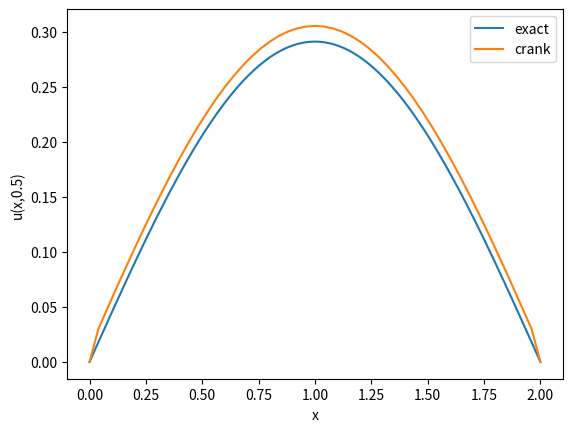

The script that saved this image:
import numpy as np
from math import pi
import scipy.sparse.linalg
import matplotlib.pyplot as plt

def finite_difference_method(mx,mt,L,T,k,method ,boundary_condition , initial_condition_func ,l_conditional_value = 0,r_conditional_value = 0 ):
# the boundary condition need to be provided
# ms: the number of gridpoints the space
# mx; The mesh point in space
# initial_condition_func : func to get the initial condition
    if boundary_condition == 'dirichlet':
    #no need change for this type
    #(n-1)(n-1) matrix
        matrix_size = mx -1

    elif boundary_condition == 'periodic':
    # (n)(n) matrix
        matrix_size = mx
    elif boundary_condition == 'neumann':
        matrix_size = mx + 1

    #As calling lambda will be a function. Therefore , use lamda as the name of lambda
    x = np.linspace(0, L, mx + 1)  # mesh points in space
    t = np.linspace(0, T, mt + 1)
    delta_x = x[1] - x[0]
    delta_t = t[1] - t[0]
    lamda = (k*delta_t)/delta_x**2
    # Set up the solution variables
    u_j = np.zeros(x.size)        # u at current time step
    u_jp1 = np.zeros(matrix_size)      # u at next time step
    vec = np.zeros(matrix_size)
    # Set initial condition
    for i in range(0, mx+1):
        u_j[i] = initial_condition_func(x[i])

    if method == 'forward':
        matrix_A = np.identity(matrix_size)
        matrix_B = tridiagonal_matrix(matrix_size,1 - 2*lamda ,lamda , lamda)
    elif method == 'backward':
        matrix_A = tridiagonal_matrix(matrix_size,1 + 2*lamda ,-lamda , -lamda)
        matrix_B = np.identity(matrix_size)
    elif method == 'cranker':
        matrix_A = tridiagonal_matrix(matrix_size, 1 + lamda,-lamda/2 , -lamda/2 )
        matrix_B = tridiagonal_matrix(matrix_size, 1 - lamda, lamda/2, lamda / 2)


    #no need change for dirichlet
    #(n-1)(n-1) matrix

    if boundary_condition == 'periodic':
    # (n)(n) matrix
        matrix_A[0,-1] = matrix_A[0,1]
        matrix_A[-1, 0] = matrix_A[0,1]
        matrix_B[0, -1] = matrix_B[0, 1]
        matrix_B[-1, 0] = matrix_B[0, 1]
        #new_u_j = u_j[:-2] #not sure]
        #new_u_j = np.append(new_u_j, new_u_j[-1])

        #u_j remain the same
    elif boundary_condition == 'neumann':
        matrix_A[0,1] = 2*matrix_A[0,1]
        matrix_A[-1, -2] = 2 * matrix_A[-1, -2]
        matrix_B[0, 1] = 2 * matrix_B[0, 1]
        matrix_B[-1, -2] = 2 * matrix_B[-1, -2]
        print(matrix_B)
        #new_u_j = u_j
    def get_u_j(u_j ,boundary_condition):
        if boundary_condition == 'dirichlet':
            new_u_j = u_j[1:-1]
        elif boundary_condition == 'periodic':
            new_u_j = u_j[:-2]  # not sure]
            new_u_j = np.append(new_u_j, new_u_j[-1])
        elif boundary_condition == 'neumann':
            new_u_j = u_j
        return new_u_j
    def solve_pde_step(u_j,matrix_A,matrix_B,method,boundary_condition):


        if boundary_condition == 'dirichlet':
            vec[0] = lamda* l_conditional_value
            vec[-1] = lamda* r_conditional_value
            new_u_j = u_j[1:-1]
            l_n = 1
            r_n = -1
        elif boundary_condition == 'periodic':
            new_u_j = u_j[:-1]  # not sure]

            l_n = None
            r_n = -1
        elif boundary_condition == 'neumann':
            vec[0] = 2*lamda *delta_x * -l_conditional_value
            vec[-1] = 2*lamda* delta_x * r_conditional_value
            new_u_j = u_j

            l_n = None
            r_n = None

        u_jp1 = scipy.sparse.linalg.spsolve(matrix_A, np.matmul(matrix_B,new_u_j)+vec)
        if boundary_condition == 'neumann':
            u_jp1[0] = l_conditional_value
            u_jp1[-1] = r_conditional_value
        elif boundary_condition == 'periodic':
            u_jp1[0] = l_conditional_value
            u_j[-1] = r_conditional_value
        u_j[l_n:r_n] = u_jp1
        return u_j



    u_j[0] = l_conditional_value
    u_j[-1] = r_conditional_value
    for j in range(0, mt):
        # Forward Euler timestep at inner mesh points
        # PDE discretised at position x[i], time t[j]
        # Boundary conditions
        u_j = solve_pde_step(u_j, matrix_A, matrix_B, method, boundary_condition)

    print(u_j)
    return x , u_j
def tridiagonal_matrix(n,diagonal,upper_diagonal,lower_diagonal ):
    tridiagonal_matrix =np.eye(n, n, k=-1)*lower_diagonal + \
                        np.eye(n, n) * diagonal + np.eye(n, n, k=1) * upper_diagonal
    return tridiagonal_matrix


def u_I(x):
    # initial temperature distribution
    y = np.sin(pi*x/L)
    return y

def u_exact(x,t ,kappa , L):
    # the exact solution
    y = np.exp(-kappa*(pi**2/L**2)*t)*np.sin(pi*x/L)
    return y
kappa = 1.0   # diffusion constant
L=2.0         # length of spatial domain
T=0.5         # total time to solve for
mx = 50     # number of gridpoints in space
mt = 1000   # number of gridpoints in time

# Solve for each method
c_x, c_u = finite_difference_method(mx, mt, L, T, kappa, "backward",'neumann', u_I )

"""
plotting exact solution
"""
xx = np.linspace(0, L, 250)
exact = u_exact(xx, T, kappa, L)
plt.plot(xx, exact, label='exact')

plt.plot(c_x, c_u, label='crank')

plt.legend()
plt.xlabel('x')
plt.ylabel('u(x,0.5)')
plt.show()